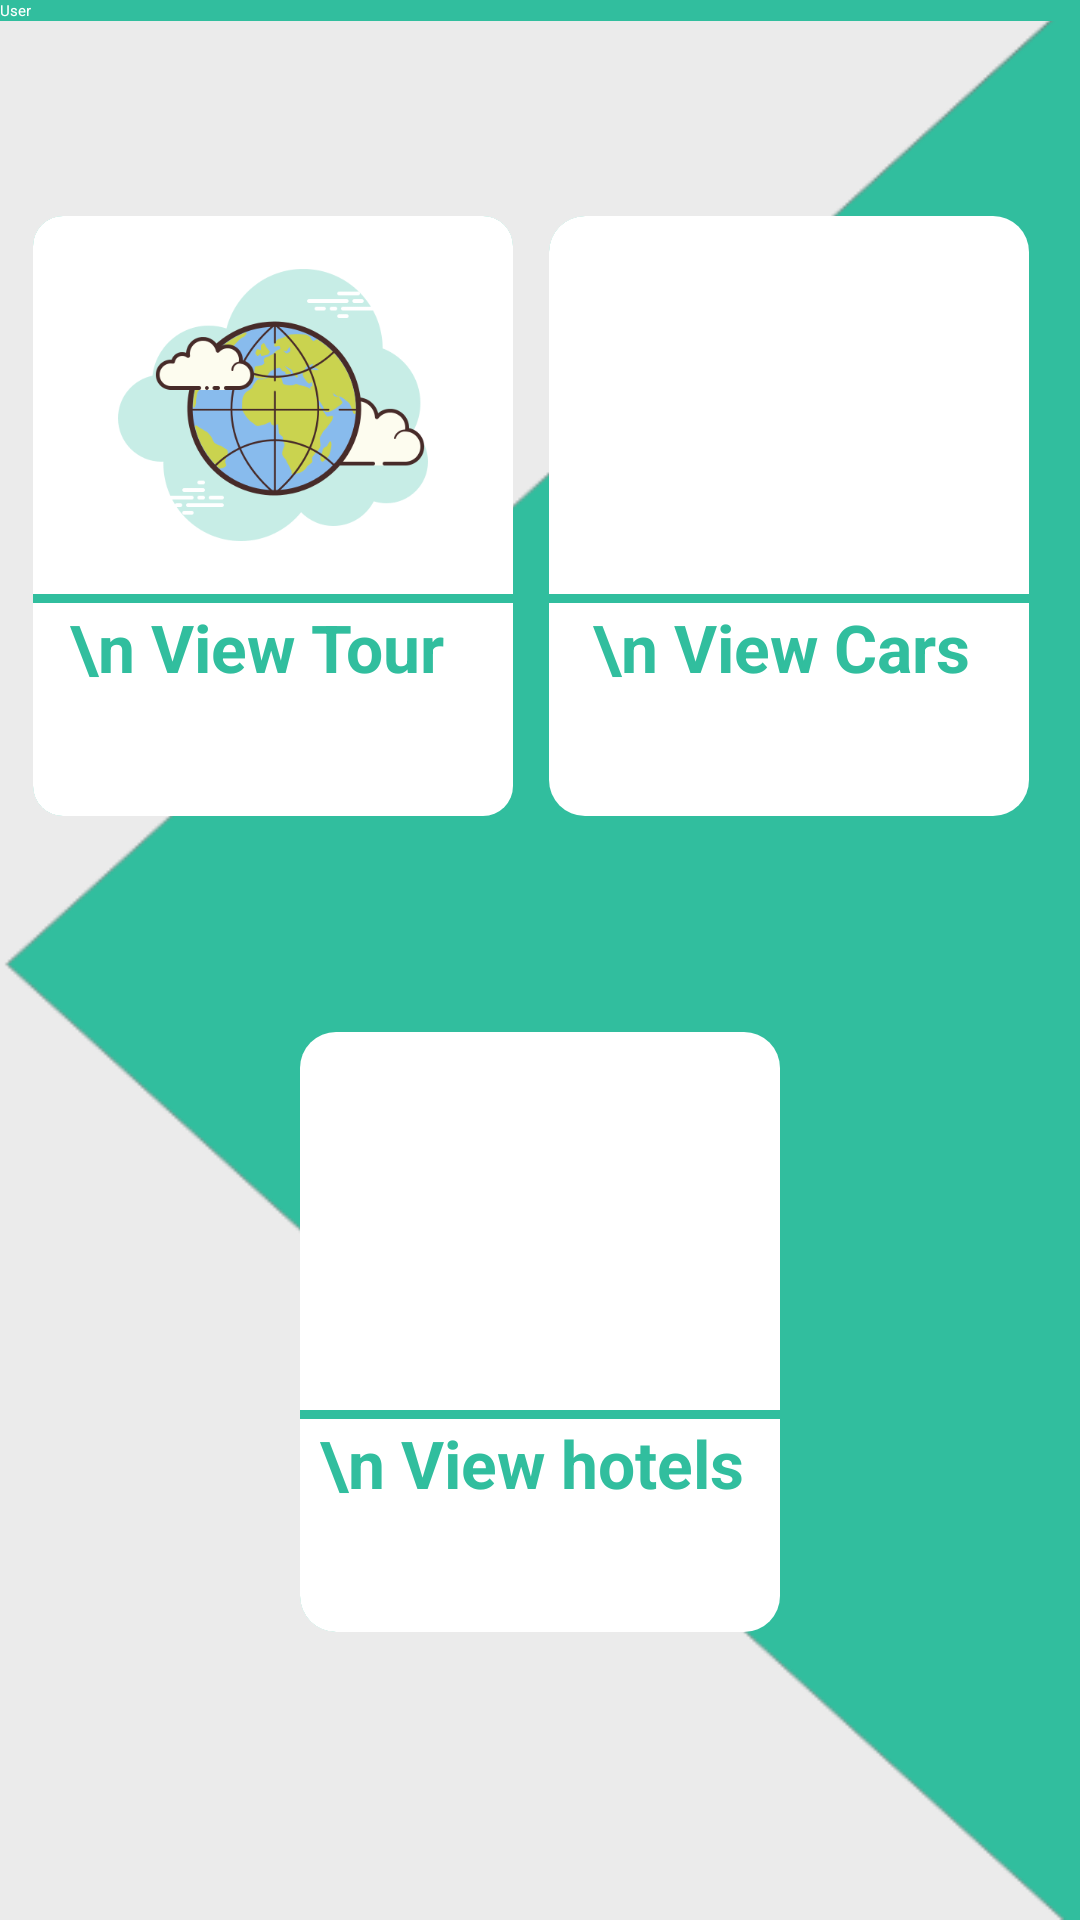

Android layout source for this screen:
<!-- AndroidManifest.xml: application theme Theme.TourismFYP -->
<!-- res/layout/activity_user_panel.xml -->
<?xml version="1.0" encoding="utf-8"?>
<androidx.drawerlayout.widget.DrawerLayout xmlns:android="http://schemas.android.com/apk/res/android"
    xmlns:app="http://schemas.android.com/apk/res-auto"
    xmlns:tools="http://schemas.android.com/tools"
    android:id="@+id/drawer"
    android:layout_width="match_parent"
    android:layout_height="match_parent"
    android:background="@color/dullWhite"
    tools:context=".DahBoard.UserPanel.UserPanel"
    tools:openDrawer="end">

    <androidx.constraintlayout.widget.ConstraintLayout
        android:layout_width="match_parent"
        android:layout_height="match_parent"
        android:background="@drawable/bg">

        <androidx.appcompat.widget.Toolbar
            android:id="@+id/toolbar"
            android:layout_width="match_parent"
            android:layout_height="wrap_content"
            android:background="@color/pink"
            app:layout_constraintEnd_toEndOf="parent"
            app:layout_constraintStart_toStartOf="parent"
            app:layout_constraintTop_toTopOf="parent"
            app:title="User"
            app:titleTextColor="@color/white"></androidx.appcompat.widget.Toolbar>


        <androidx.constraintlayout.widget.ConstraintLayout
            android:id="@+id/constraintLayout"
            android:layout_width="match_parent"
            android:layout_height="match_parent"
            app:layout_constraintBottom_toBottomOf="parent"
            app:layout_constraintEnd_toEndOf="parent"
            app:layout_constraintHeight_default="spread"
            app:layout_constraintHorizontal_bias="0.0"
            app:layout_constraintStart_toStartOf="parent"
            app:layout_constraintTop_toTopOf="parent"
            app:layout_constraintVertical_bias="0.0">


            <androidx.cardview.widget.CardView
                android:id="@+id/AddTour"
                android:layout_width="160dp"
                android:layout_height="200dp"
                android:layout_marginStart="12dp"
                android:background="@color/white"
                android:backgroundTint="@color/pink"
                app:cardBackgroundColor="@color/white"
                app:cardCornerRadius="10dp"
                app:layout_constraintBottom_toTopOf="@+id/Addhotels"
                app:layout_constraintEnd_toStartOf="@+id/AddCars"
                app:layout_constraintStart_toStartOf="parent"
                app:layout_constraintTop_toTopOf="parent"
                app:layout_constraintVertical_bias="0.51">

                <ImageView
                    android:layout_width="match_parent"
                    android:layout_height="126dp"
                    android:background="@color/pink"
                    android:backgroundTint="@color/white"
                    android:scaleType="fitCenter"
                    android:src="@drawable/world">

                </ImageView>

                <TextView
                    android:layout_width="match_parent"
                    android:layout_height="match_parent"
                    android:layout_marginTop="129dp"
                    android:background="@color/white"
                    android:backgroundTint="@color/white"
                    android:gravity="center_horizontal"
                    android:text="\n View Tour  "
                    android:textAlignment="center"
                    android:textColor="@color/pink"
                    android:textSize="22dp"
                    android:textStyle="bold">

                </TextView>

            </androidx.cardview.widget.CardView>


            <androidx.cardview.widget.CardView
                android:id="@+id/AddCars"
                android:layout_width="160dp"
                android:layout_height="200dp"
                android:layout_marginStart="12dp"
                android:layout_marginEnd="18dp"
                android:background="@color/white"
                android:backgroundTint="@color/pink"
                app:cardCornerRadius="12dp"
                app:layout_constraintBottom_toTopOf="@+id/Addhotels"
                app:layout_constraintEnd_toEndOf="parent"
                app:layout_constraintStart_toEndOf="@+id/AddTour"
                app:layout_constraintTop_toTopOf="parent">

                <ImageView
                    android:layout_width="match_parent"
                    android:layout_height="126dp"
                    android:background="@color/white"
                    android:scaleType="fitCenter"
                    android:src="@drawable/cars">

                </ImageView>

                <TextView
                    android:layout_width="match_parent"
                    android:layout_height="match_parent"
                    android:layout_marginTop="129dp"
                    android:background="@color/white"
                    android:gravity="center_horizontal"
                    android:text="\n View Cars "
                    android:textAlignment="center"
                    android:textColor="@color/pink"
                    android:textSize="22dp"
                    android:textStyle="bold">

                </TextView>

            </androidx.cardview.widget.CardView>


            <androidx.cardview.widget.CardView
                android:id="@+id/Addhotels"
                android:layout_width="160dp"
                android:layout_height="200dp"
                android:layout_marginBottom="24dp"
                android:background="@color/white"
                android:backgroundTint="@color/pink"
                app:cardCornerRadius="12dp"
                app:layout_constraintBottom_toBottomOf="parent"
                app:layout_constraintEnd_toEndOf="parent"
                app:layout_constraintStart_toStartOf="parent"
                app:layout_constraintTop_toBottomOf="@+id/AddTour">

                <ImageView
                    android:layout_width="match_parent"
                    android:layout_height="126dp"
                    android:background="@color/white"
                    android:src="@drawable/hotels">

                </ImageView>

                <TextView
                    android:layout_width="match_parent"
                    android:layout_height="match_parent"
                    android:layout_marginTop="129dp"
                    android:background="@color/white"
                    android:gravity="center_horizontal"
                    android:text="\n View hotels "
                    android:textAlignment="center"
                    android:textColor="@color/pink"
                    android:textSize="22dp"
                    android:textStyle="bold">

                </TextView>

            </androidx.cardview.widget.CardView>

        </androidx.constraintlayout.widget.ConstraintLayout>

    </androidx.constraintlayout.widget.ConstraintLayout>

    <com.google.android.material.navigation.NavigationView
        android:id="@+id/navMenu"
        android:layout_width="wrap_content"
        android:layout_height="match_parent"
        android:layout_gravity="start"
        android:background="@color/white"
        app:itemIconTint="@color/pink"
        app:headerLayout="@layout/adminuserdrawer"
        app:itemTextColor="@color/pink"
        app:menu="@menu/userfotter">

    </com.google.android.material.navigation.NavigationView>
</androidx.drawerlayout.widget.DrawerLayout>
<!-- resources referenced by this layout -->
<resources>
  <color name="dullWhite">#F0E3E3E3</color>
  <color name="pink">#31be9e</color>
  <color name="white">#FFFFFFFF</color>
  <!-- drawable bg: png bitmap (drawable, 7544 bytes) -->
  <!-- drawable world: png bitmap (drawable, 51887 bytes) -->
  <style name="Theme.TourismFYP" parent="Theme.MaterialComponents.DayNight.DarkActionBar">
          
          <item name="colorPrimary">@color/pink</item>
          <item name="colorPrimaryVariant">@color/white</item>
          <item name="colorOnPrimary">@color/black</item>
          
          
          <item name="android:statusBarColor" tools:targetApi="l">?attr/colorPrimaryVariant</item>
          
      </style>
  <color name="black">#FF000000</color>
</resources>
